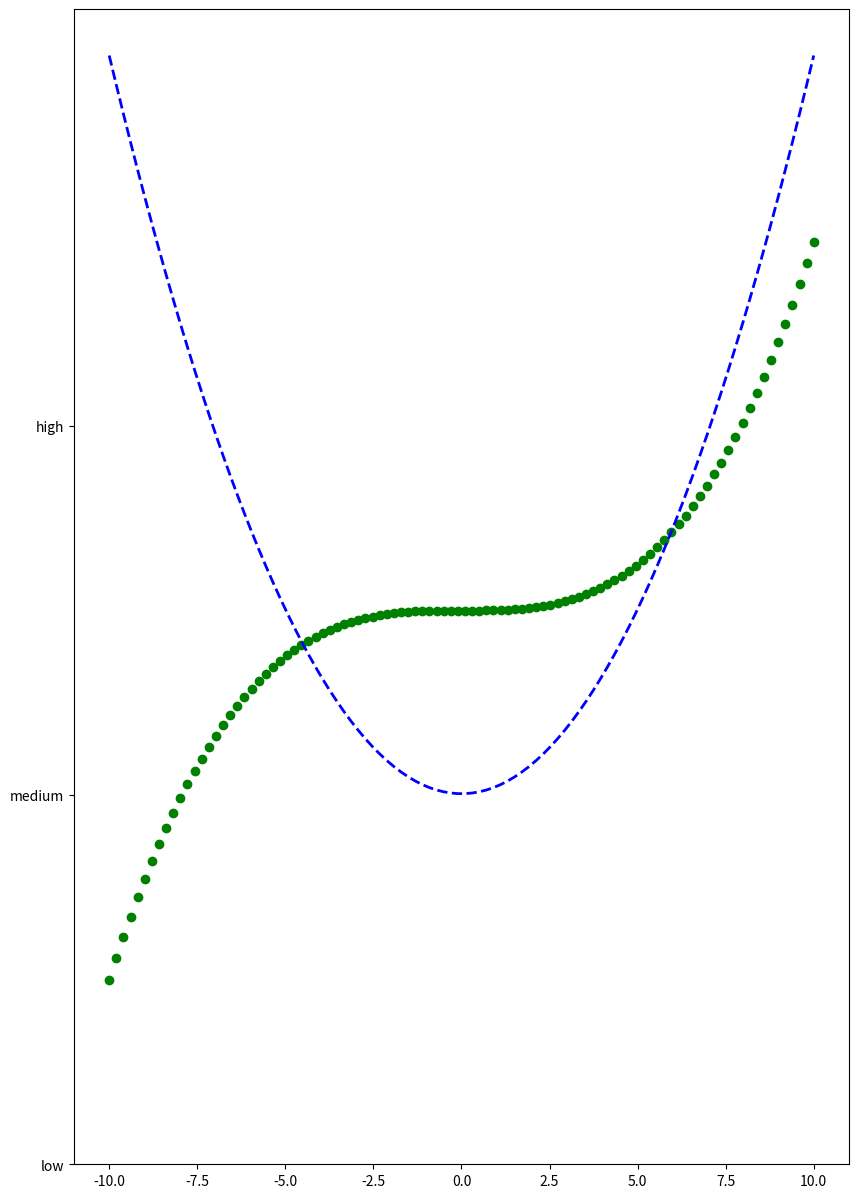

Write Python code to recreate this figure.
import matplotlib.pyplot as plt
import numpy as np

x = np.linspace(-10, 10 ,100)
y1 = 20*(x**2) + 4
y2 = x**3 + 500
plt.figure(num = 2 , figsize = (10, 15))
plt.plot(x, y1, lw = 2 , ls = "--", c = "blue")
plt.scatter(x, y2, c = "green")
plt.xlim = (-500 , 500)
plt.ylim = (-1000, 1000)
a, b  = [-1000, 0 ,1000], ['low', 'medium', 'high']
plt.yticks(a, b)
plt.show()

